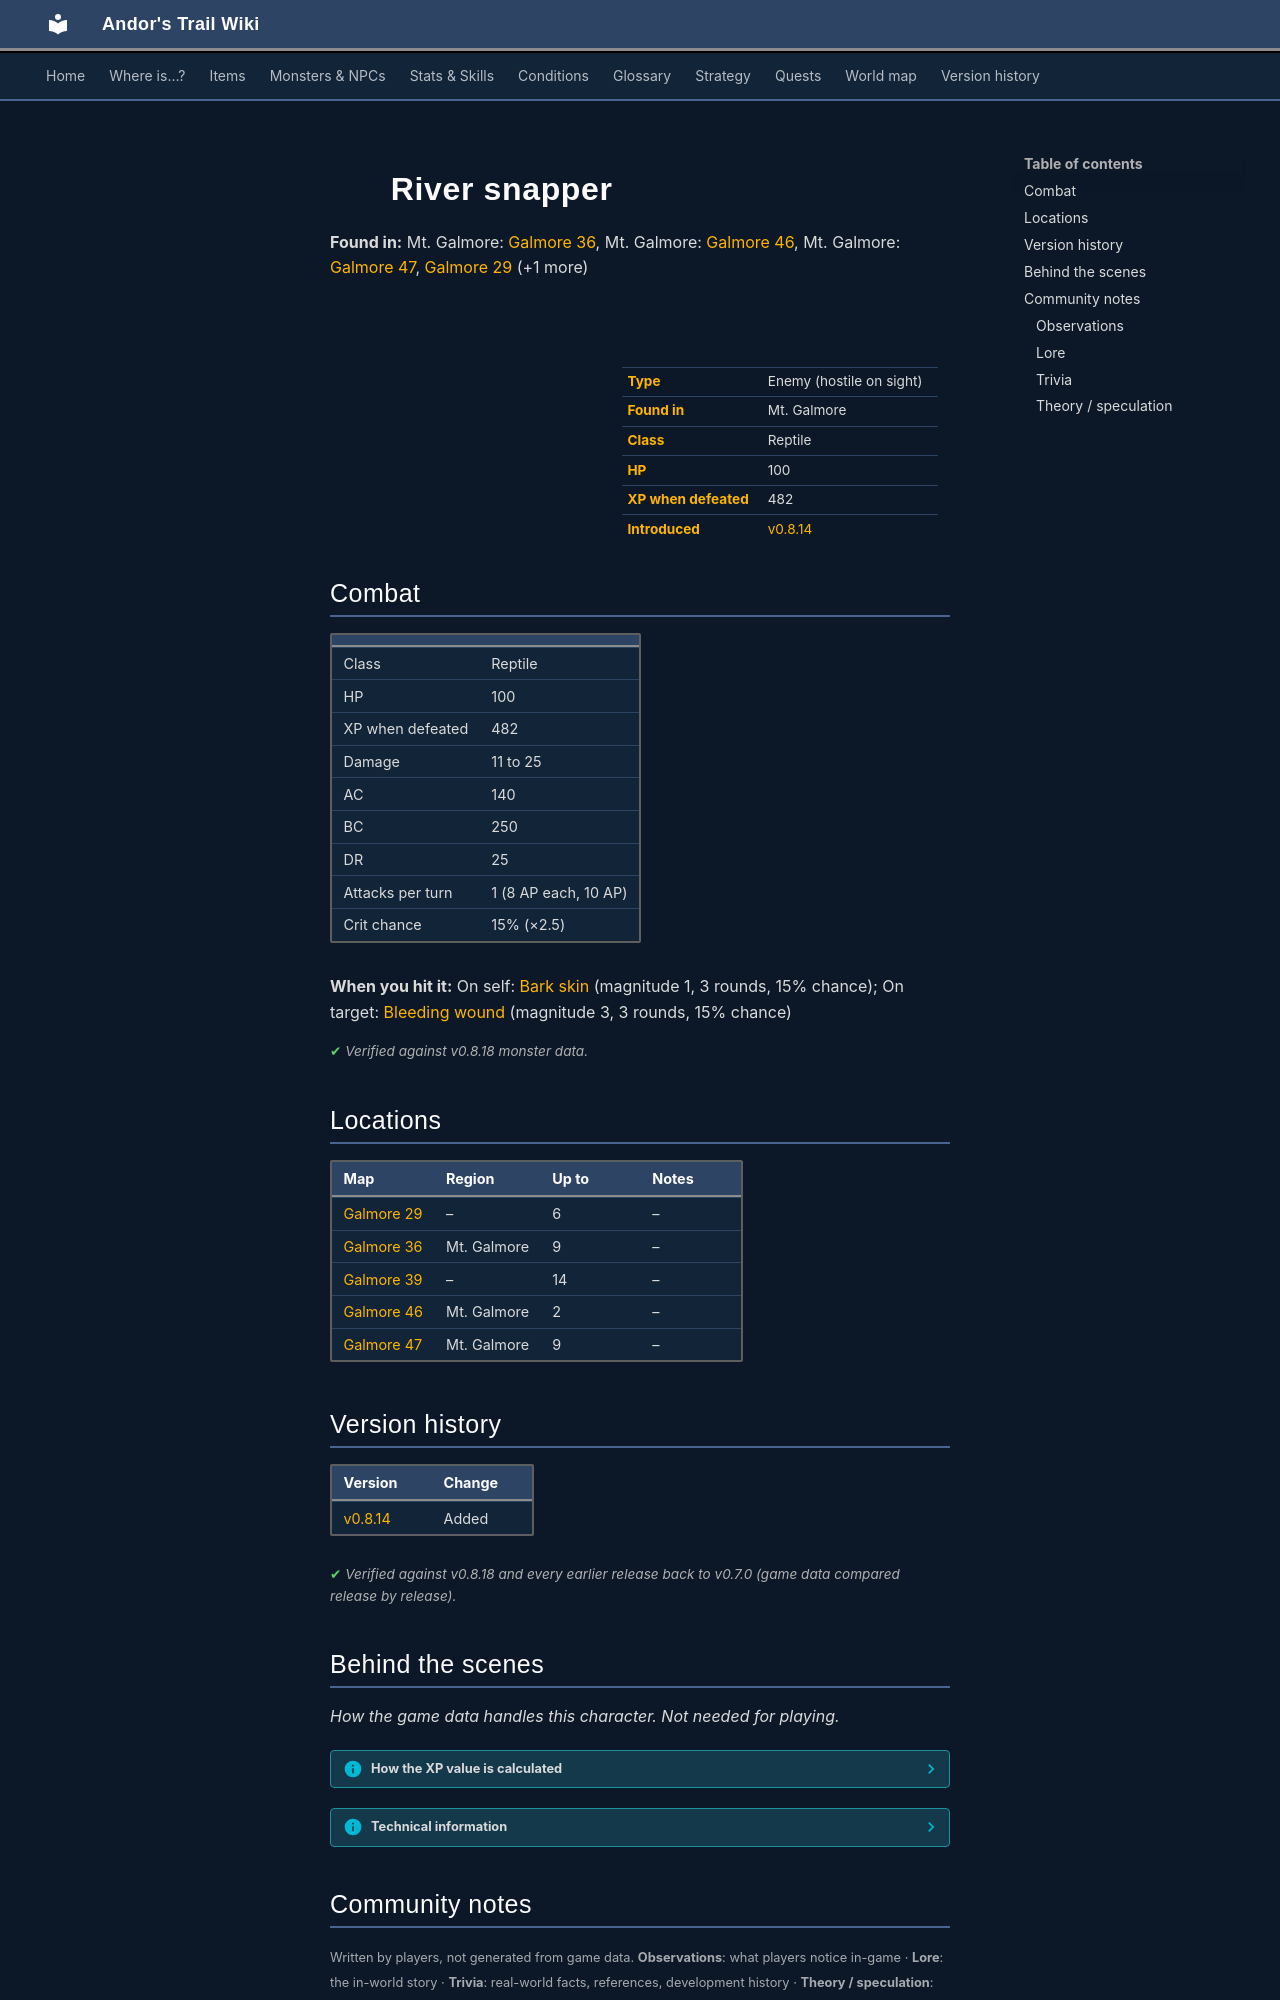

repository: asdfghjkl628/Andor-s-Trail-Wikiiii · page: monsters/sutdover_snapper/index.html · generator: mkdocs

---
description: "River snapper is an enemy in Andor's Trail (reptile) with 100 HP, worth 482 XP, found in Mt. Galmore."
---

# ![](../assets/icons/monsters/monsters_newb_1_210.png){ .sprite } River snapper

**Found in:** Mt. Galmore: [Galmore 36](../maps/galmore_36.md), Mt. Galmore: [Galmore 46](../maps/galmore_46.md), Mt. Galmore: [Galmore 47](../maps/galmore_47.md), [Galmore 29](../maps/galmore_29.md) (+1 more)

<div class="infobox" markdown>

<p class="ib-img"><img class="sprite" src="../../assets/icons/monsters/monsters_newb_1_210.png" alt=""></p>

| | |
|---|---|
| **Type** | Enemy (hostile on sight) |
| **Found in** | Mt. Galmore |
| **Class** | Reptile |
| **HP** | 100 |
| **XP when defeated** | 482 |
| **Introduced** | [v0.8.14](../versions/0.8.14.md) |

</div>

## Combat

| | |
|---|---|
| Class | Reptile |
| HP | 100 |
| XP when defeated | 482 |
| Damage | 11 to 25 |
| AC | 140 |
| BC | 250 |
| DR | 25 |
| Attacks per turn | 1 (8 AP each, 10 AP) |
| Crit chance | 15% (×2.5) |

**When you hit it:** On self: [Bark skin](../conditions/barkskin.md) (magnitude 1, 3 rounds, 15% chance); On target: [Bleeding wound](../conditions/bleeding_wound.md) (magnitude 3, 3 rounds, 15% chance)


<p class="verified">Verified against v0.8.18 monster data.</p>

## Locations

| Map | Region | Up to | Notes |
|---|---|---|---|
| [Galmore 29](../maps/galmore_29.md) | – | 6 | – |
| [Galmore 36](../maps/galmore_36.md) | Mt. Galmore | 9 | – |
| [Galmore 39](../maps/galmore_39.md) | – | 14 | – |
| [Galmore 46](../maps/galmore_46.md) | Mt. Galmore | 2 | – |
| [Galmore 47](../maps/galmore_47.md) | Mt. Galmore | 9 | – |


## Version history

| Version | Change |
|---|---|
| [v0.8.14](../versions/0.8.14.md) | Added |

<p class="verified">Verified against v0.8.18 and every earlier release back to v0.7.0 (game data compared release by release).</p>


## Behind the scenes

*How the game data handles this character. Not needed for playing.*

??? info "How the XP value is calculated"

    The game computes each enemy's experience value when it loads the data (`MonsterTypeParser.java`):

    XP = ⌈(attacks per turn × attack chance × average damage × (1 + critical skill × critical multiplier) × 3 + HP × (1 + block chance) + 9 × damage resistance) × 0.7⌉

    Percentages are used as fractions (e.g. 60% = 0.6). Enemies whose attacks inflict a condition are worth 50 XP more. The More Exp skill adds a percentage on top.

??? info "Technical information"

    | | |
    |---|---|
    | Entry ID | `sutdover_snapper` |
    | Type (wiki) | Enemy |
    | Spawn group | `sutdover_snapper` |
    | Loot table | – |
    | Conversation | – |
    | Faction | – |
    | Movement | – |
    | Icon | `monsters_newb_1:210` |
    | Defined in | `res/raw/monsterlist_mt_galmore2.json` |

    Raw data:

    ```json
    {
     "id": "sutdover_snapper",
     "name": "River snapper",
     "iconID": "monsters_newb_1:210",
     "maxHP": 100,
     "monsterClass": "reptile",
     "attackDamage": {
      "min": 11,
      "max": 25
     },
     "attackCost": 8,
     "attackChance": 140,
     "criticalSkill": 20,
     "criticalMultiplier": 2.5,
     "blockChance": 250,
     "damageResistance": 25,
     "hitReceivedEffect": {
      "conditionsSource": [
       {
        "condition": "barkskin",
        "magnitude": 1,
        "duration": 3,
        "chance": "15"
       }
      ],
      "conditionsTarget": [
       {
        "condition": "bleeding_wound",
        "magnitude": 3,
        "duration": 3,
        "chance": "15"
       }
      ]
     }
    }
    ```


## Community notes

<small>Written by players, not generated from game data. **Observations**: what players notice in-game · **Lore**: the in-world story · **Trivia**: real-world facts, references, development history · **Theory / speculation**: unconfirmed ideas; may just be unfinished content</small>

### Observations

*No notes yet. Contributions are welcome: [add a note](https://github.com/asdfghjkl628/Andor-s-Trail-Wikiiii/new/main/notes/monsters?filename=sutdover_snapper.md&value=%23%23%20Observations%0A%0A%3C%21--%20what%20players%20notice%20in-game%20--%3E%0A%0A%23%23%20Lore%0A%0A%3C%21--%20the%20in-world%20story%20--%3E%0A%0A%23%23%20Trivia%0A%0A%3C%21--%20real-world%20facts%2C%20references%2C%20development%20history%20--%3E%0A%0A%23%23%20Theory%20/%20speculation%0A%0A%3C%21--%20unconfirmed%20ideas%3B%20may%20just%20be%20unfinished%20content%20--%3E%0A).*
